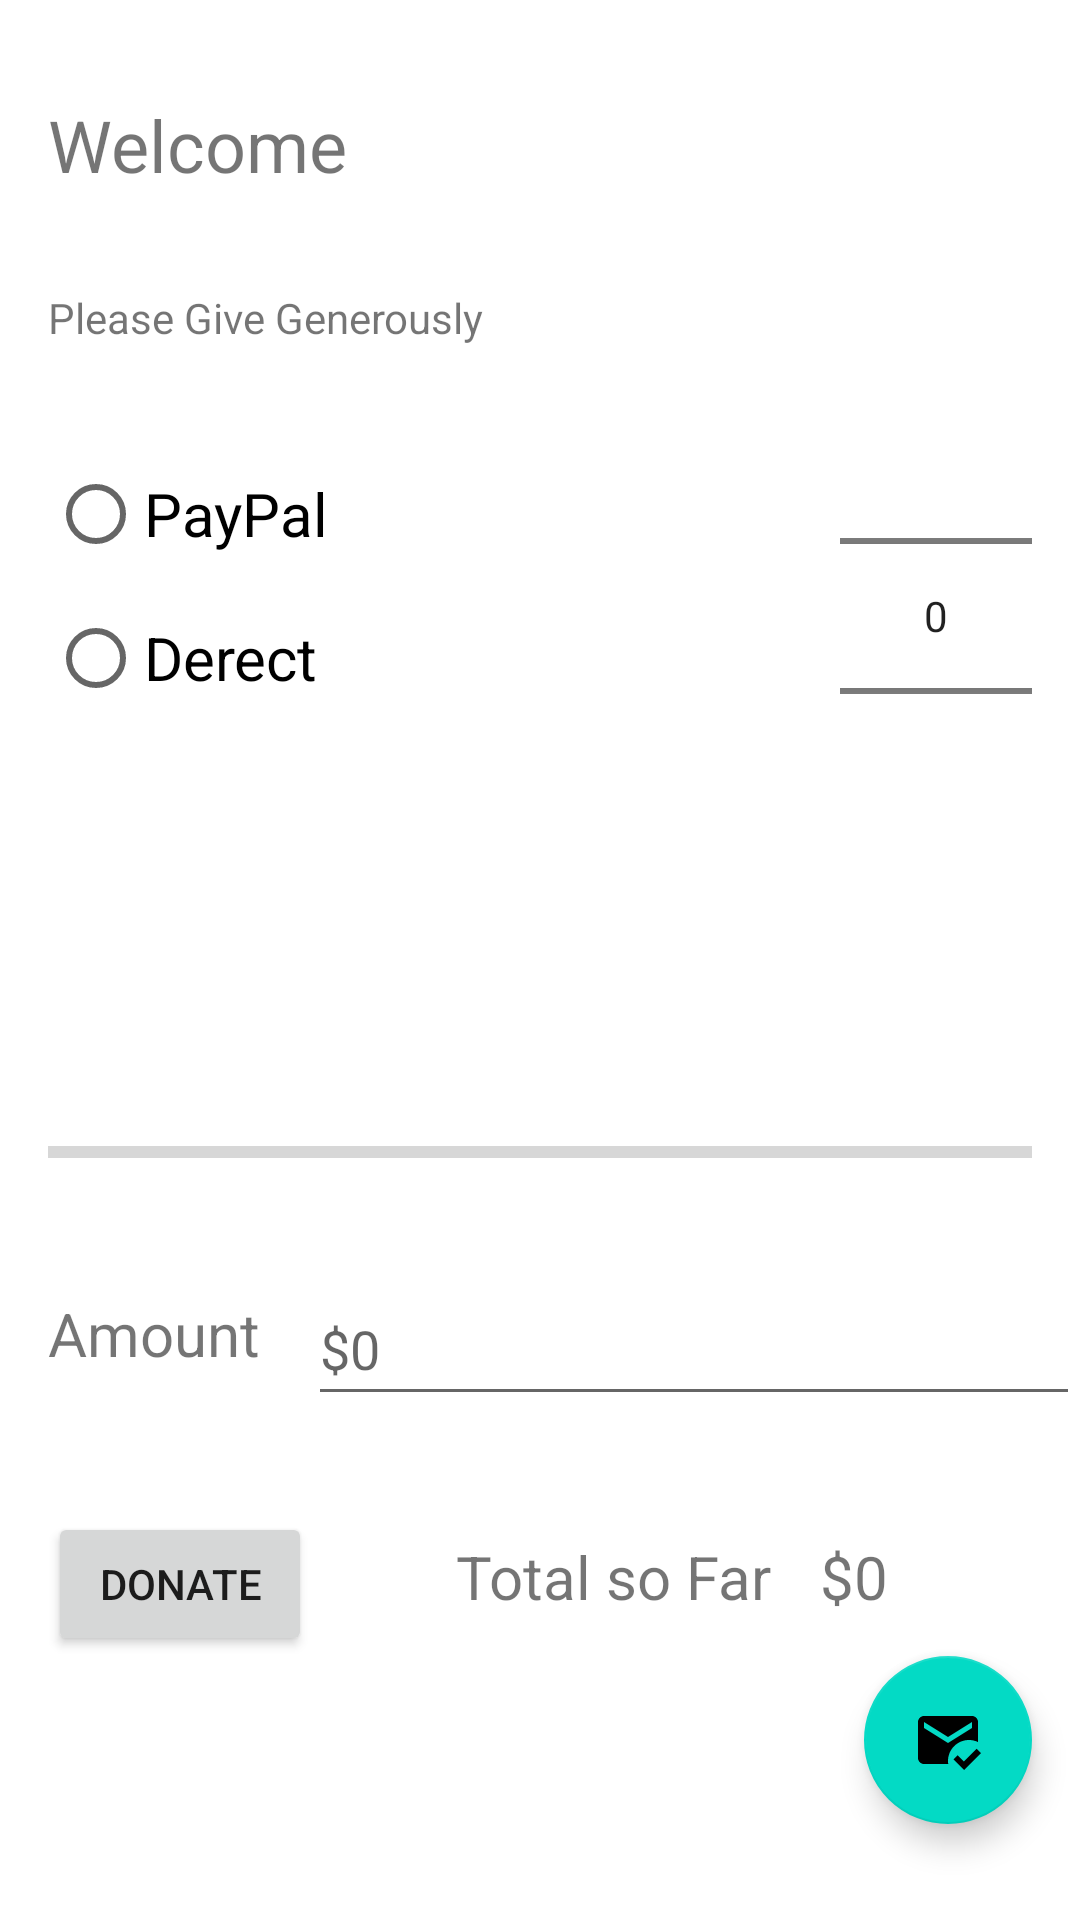

Write the Android layout XML for this screen, with the resource values it uses.
<!-- AndroidManifest.xml: application theme Theme.Donate -->
<!-- res/layout/activity_donate.xml -->
<?xml version="1.0" encoding="utf-8"?>
<RelativeLayout xmlns:android="http://schemas.android.com/apk/res/android"
    xmlns:tools="http://schemas.android.com/tools"
    android:layout_width="match_parent"
    android:layout_height="match_parent"
    tools:context=".activities.Donate.Donate">
    <TextView
        android:id="@+id/donateTitle"
        android:layout_width="wrap_content"
        android:layout_height="wrap_content"
        android:layout_alignParentTop="true"
        android:layout_alignParentStart="true"
        android:layout_alignParentEnd="true"
        android:layout_marginStart="@dimen/left_right"
        android:layout_marginTop="@dimen/top_bottom"
        android:text="@string/donateTitle"
        android:textSize="@dimen/fontSize24"
        />

    <TextView
        android:id="@+id/donateSubtitle"
        android:layout_width="wrap_content"
        android:layout_height="wrap_content"
        android:layout_below="@+id/donateTitle"
        android:layout_alignEnd="@+id/donateTitle"
        android:layout_alignParentStart="true"
        android:layout_marginStart="@dimen/left_right"
        android:layout_marginTop="@dimen/top_bottom"
        android:text="@string/donateSubtitle"
        />

    <NumberPicker
        android:layout_width="wrap_content"
        android:layout_height="wrap_content"
        android:id="@+id/amountPicker"
        android:layout_below="@+id/donateSubtitle"
        android:layout_alignEnd="@+id/donateSubtitle"
        android:layout_marginEnd="@dimen/left_right"
        android:textSize="@dimen/fontSize20" />

    <ProgressBar
        android:layout_width="wrap_content"
        android:layout_height="wrap_content"
        style="?android:attr/progressBarStyleHorizontal"
        android:id="@+id/progressBar"
        android:layout_alignParentStart="true"
        android:layout_alignEnd="@+id/donateSubtitle"
        android:layout_above="@+id/amountValue"
        android:layout_marginEnd="@dimen/left_right"
        android:layout_marginStart="@dimen/left_right"
        android:layout_marginBottom="@dimen/top_bottom"/>
    <TextView
        android:layout_width="wrap_content"
        android:layout_height="wrap_content"
        android:id="@+id/amountText"
        android:text="@string/amountText"
        android:layout_marginStart="@dimen/left_right"
        android:layout_marginEnd="@dimen/left_right"
        android:layout_marginBottom="@dimen/valueWidth46"
        android:layout_above="@+id/LinerDonate"
        android:textSize="@dimen/fontSize20"
        />

    <EditText
        android:id="@+id/amountValue"
        android:layout_width="wrap_content"
        android:layout_height="wrap_content"
        android:layout_above="@+id/LinerDonate"
        android:layout_marginBottom="@dimen/top_bottom"
        android:layout_toEndOf="@+id/amountText"
        android:width="300dp"
        android:inputType="number"
        android:minHeight="@dimen/valueWidth48"
        android:hint="@string/defaultValue"
        android:defaultFocusHighlightEnabled="true"/>
    <LinearLayout
        android:layout_width="match_parent"
        android:layout_height="wrap_content"
        android:id="@+id/LinerDonate"
        android:layout_above="@+id/email_fab"
        >
        <Button
            android:id="@+id/donateButton"
            android:layout_width="wrap_content"
            android:layout_height="wrap_content"
            android:text="@string/donateButton"
            android:onClick="donateButtonPressed"
            android:layout_marginStart="@dimen/left_right"

            />

        <TextView
            android:layout_width="wrap_content"
            android:layout_height="wrap_content"
            android:id="@+id/totalText"
            android:text="@string/totalText"
            android:layout_marginStart="@dimen/valueWidth48"
            android:textSize="@dimen/fontSize20"
        />

        <TextView
            android:layout_width="wrap_content"
            android:layout_height="wrap_content"
            android:id="@+id/totalValue"
            android:text="@string/defaultValue"
            android:layout_marginStart="@dimen/left_right"
            android:textSize="@dimen/fontSize20"
            />
    </LinearLayout>

    <RadioGroup
        android:layout_width="wrap_content"
        android:layout_height="wrap_content"
        android:id="@+id/paymentMethod"
        android:layout_below="@+id/donateSubtitle"
        android:layout_alignEnd="@+id/donateSubtitle"
        android:layout_alignParentStart="true"
        android:layout_marginStart="@dimen/left_right"
        android:layout_marginTop="@dimen/top_bottom"
        >
        <RadioButton
            android:layout_width="wrap_content"
            android:layout_height="wrap_content"
            android:text="@string/paypal"
            android:id="@+id/PayPal"
            android:checked="false"
            android:textSize="@dimen/fontSize20"
            />
        <RadioButton
            android:layout_width="wrap_content"
            android:layout_height="wrap_content"
            android:text="@string/direct"
            android:id="@+id/Direct"
            android:checked="false"
            android:textSize="@dimen/fontSize20"
            />
    </RadioGroup>



    <com.google.android.material.floatingactionbutton.FloatingActionButton
        android:layout_width="wrap_content"
        android:layout_height="wrap_content"
        android:id="@+id/email_fab"
        android:src="@drawable/email_icon"
        android:layout_alignParentBottom="true"
        android:layout_marginBottom="@dimen/top_bottom"
        android:layout_alignParentEnd="true"
        android:layout_marginEnd="@dimen/left_right"
        android:contentDescription="@string/fabText"
        android:onClick="fabClick"/>

</RelativeLayout>
<!-- resources referenced by this layout -->
<resources>
  <dimen name="fontSize20">20sp</dimen>
  <dimen name="fontSize24">24sp</dimen>
  <dimen name="left_right">16dp</dimen>
  <dimen name="top_bottom">32dp</dimen>
  <dimen name="valueWidth46">46dp</dimen>
  <dimen name="valueWidth48">48dp</dimen>
  <!-- drawable email_icon (drawable) -->
  <vector android:height="24dp"
      android:viewportHeight="24" android:viewportWidth="24"
      android:width="24dp" xmlns:android="http://schemas.android.com/apk/res/android">
      <path android:fillColor="@android:color/white" android:pathData="M12,19c0,-3.87 3.13,-7 7,-7c1.08,0 2.09,0.25 3,0.68V6c0,-1.1 -0.9,-2 -2,-2H4C2.9,4 2,4.9 2,6v12c0,1.1 0.9,2 2,2h8.08C12.03,19.67 12,19.34 12,19zM4,6l8,5l8,-5v2l-8,5L4,8V6zM17.34,22l-3.54,-3.54l1.41,-1.41l2.12,2.12l4.24,-4.24L23,16.34L17.34,22z"/>
  </vector>
  <string name="amountText">Amount</string>
  <string name="defaultValue">$0</string>
  <string name="direct">Derect</string>
  <string name="donateButton">Donate</string>
  <string name="donateSubtitle">Please Give Generously</string>
  <string name="donateTitle">Welcome</string>
  <string name="fabText">Sent email</string>
  <string name="paypal">PayPal</string>
  <string name="totalText">Total so Far</string>
  <style name="Theme.Donate" parent="Theme.MaterialComponents.DayNight.DarkActionBar">
          
          <item name="colorPrimary">@color/purple_500</item>
          <item name="colorPrimaryVariant">@color/purple_700</item>
          <item name="colorOnPrimary">@color/white</item>
          
          <item name="colorSecondary">@color/teal_200</item>
          <item name="colorSecondaryVariant">@color/teal_700</item>
          <item name="colorOnSecondary">@color/black</item>
          
          <item name="android:statusBarColor">?attr/colorPrimaryVariant</item>
          
      </style>
  <!-- not gathered from this repository: default colours our renderer supplied (Android Studio template values) -->
  <color name="purple_500">#FF6200EE</color>
  <color name="purple_700">#FF3700B3</color>
  <color name="teal_200">#FF03DAC5</color>
  <color name="teal_700">#FF018786</color>
  <color name="black">#FF000000</color>
  <color name="white">#FFFFFFFF</color>
</resources>
